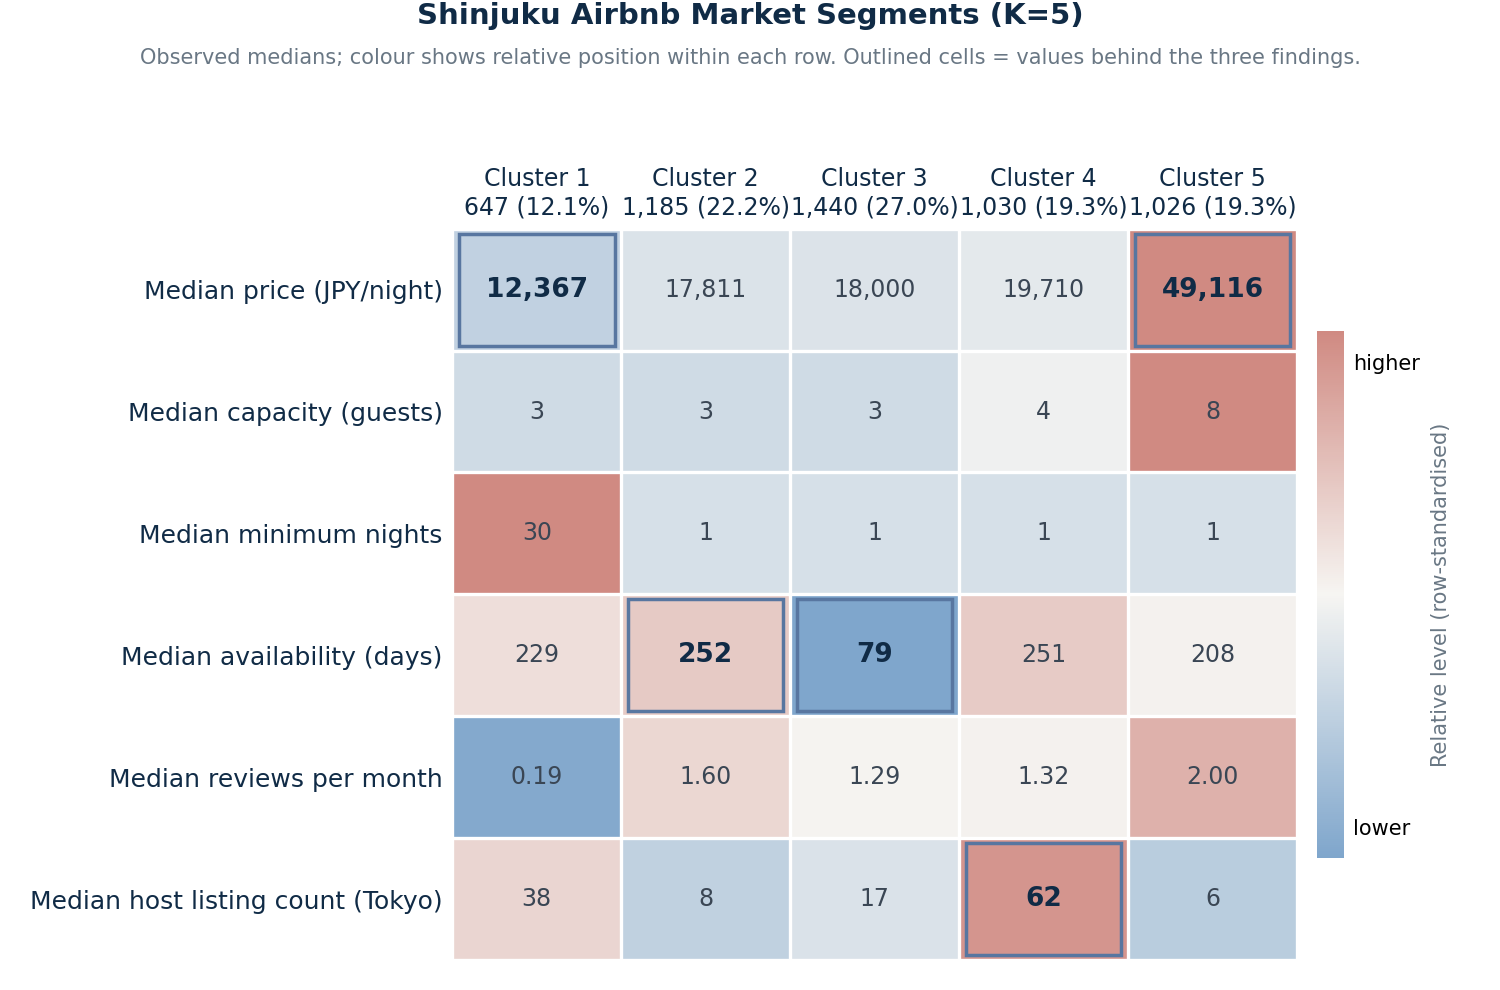

Data behind this chart, as committed beside it:
cluster, orange_cluster, cluster_name, listing_count, listing_share_pct, host_listing_count_interpretation, price_numeric_valid_n, price_numeric_missing_n, price_numeric_missing_pct, price_numeric_median, price_numeric_mean, accommodates_clean_valid_n, accommodates_clean_missing_n, accommodates_clean_missing_pct, accommodates_clean_median, accommodates_clean_mean, minimum_nights_clean_valid_n, minimum_nights_clean_missing_n, minimum_nights_clean_missing_pct, minimum_nights_clean_median, minimum_nights_clean_mean, availability_365_clean_valid_n, availability_365_clean_missing_n, availability_365_clean_missing_pct
1, C3, Extended-Stay Listings with Large Tokyo-…, 647, 12.14, Number of listings associated with the h…, 647, 0, 0.0, 12367, 30481, 647, 0, 0.0, 3.0, 3.297, 647, 0, 0.0, 30.0, 29.6, 647, 0, 0.0
2, C4, Higher-Availability Standard Listings wi…, 1185, 22.24, Number of listings associated with the h…, 1185, 0, 0.0, 17811, 19894, 1185, 0, 0.0, 3.0, 3.099, 1185, 0, 0.0, 1.0, 1.36, 1185, 0, 0.0
3, C1, Lower-Availability Standard Listings wit…, 1440, 27.03, Number of listings associated with the h…, 1440, 0, 0.0, 18000, 20307, 1440, 0, 0.0, 3.0, 2.997, 1440, 0, 0.0, 1.0, 1.423, 1440, 0, 0.0
4, C5, Mid-Capacity Listings with Very Large To…, 1030, 19.33, Number of listings associated with the h…, 1030, 0, 0.0, 19710, 29544, 1030, 0, 0.0, 4.0, 3.827, 1030, 0, 0.0, 1.0, 1.123, 1030, 0, 0.0
5, C2, Higher-Priced, Large-Capacity Listings, 1026, 19.26, Number of listings associated with the h…, 1026, 0, 0.0, 49116, 65881, 1026, 0, 0.0, 8.0, 8.599, 1026, 0, 0.0, 1.0, 2.252, 1026, 0, 0.0
